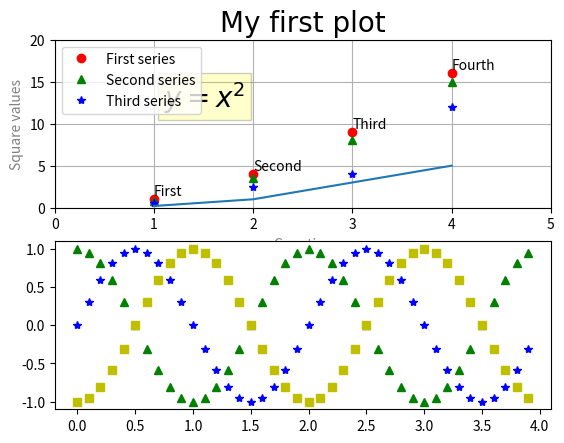

Recreate this plot in Python.
'''
Информация взята из источника:
https://pythonru.com/biblioteki/pyplot-uroki
'''


import matplotlib.pyplot as plt
import math
import numpy as np


plt.subplot(211)
plt.axis([0,5,0,20])
plt.title('My first plot', fontsize=20, fontname='Times New Roman')
plt.xlabel('Counting', color='gray')
plt.ylabel('Square values',color='gray')
plt.text(1,1.5,'First')
plt.text(2,4.5,'Second')
plt.text(3,9.5,'Third')
plt.text(4,16.5,'Fourth')
plt.text(1.1,12,r'$y = x^2$', fontsize=20, bbox={'facecolor':'yellow','alpha':0.2})  # выражения LaTeX
plt.grid(True)
plt.plot([1,2,3,4],[1,4,9,16],'ro')
plt.plot([1,2,3,4],[0.8,3.5,8,15],'g^')
plt.plot([1,2,3,4],[0.5,2.5,4,12],'b*')
plt.plot([1,2,3,4],[0.2,1,3,5])
plt.legend(['First series','Second series','Third series'], loc=2)

plt.subplot(212)
t = np.arange(0,4,0.1)
y1 = np.sin(math.pi*t)
y2 = np.sin(math.pi*t+math.pi/2)
y3 = np.sin(math.pi*t-math.pi/2)
plt.plot(t,y1,'b*',t,y2,'g^',t,y3,'ys')

plt.show()

plt.savefig('my_first_chart.png')
